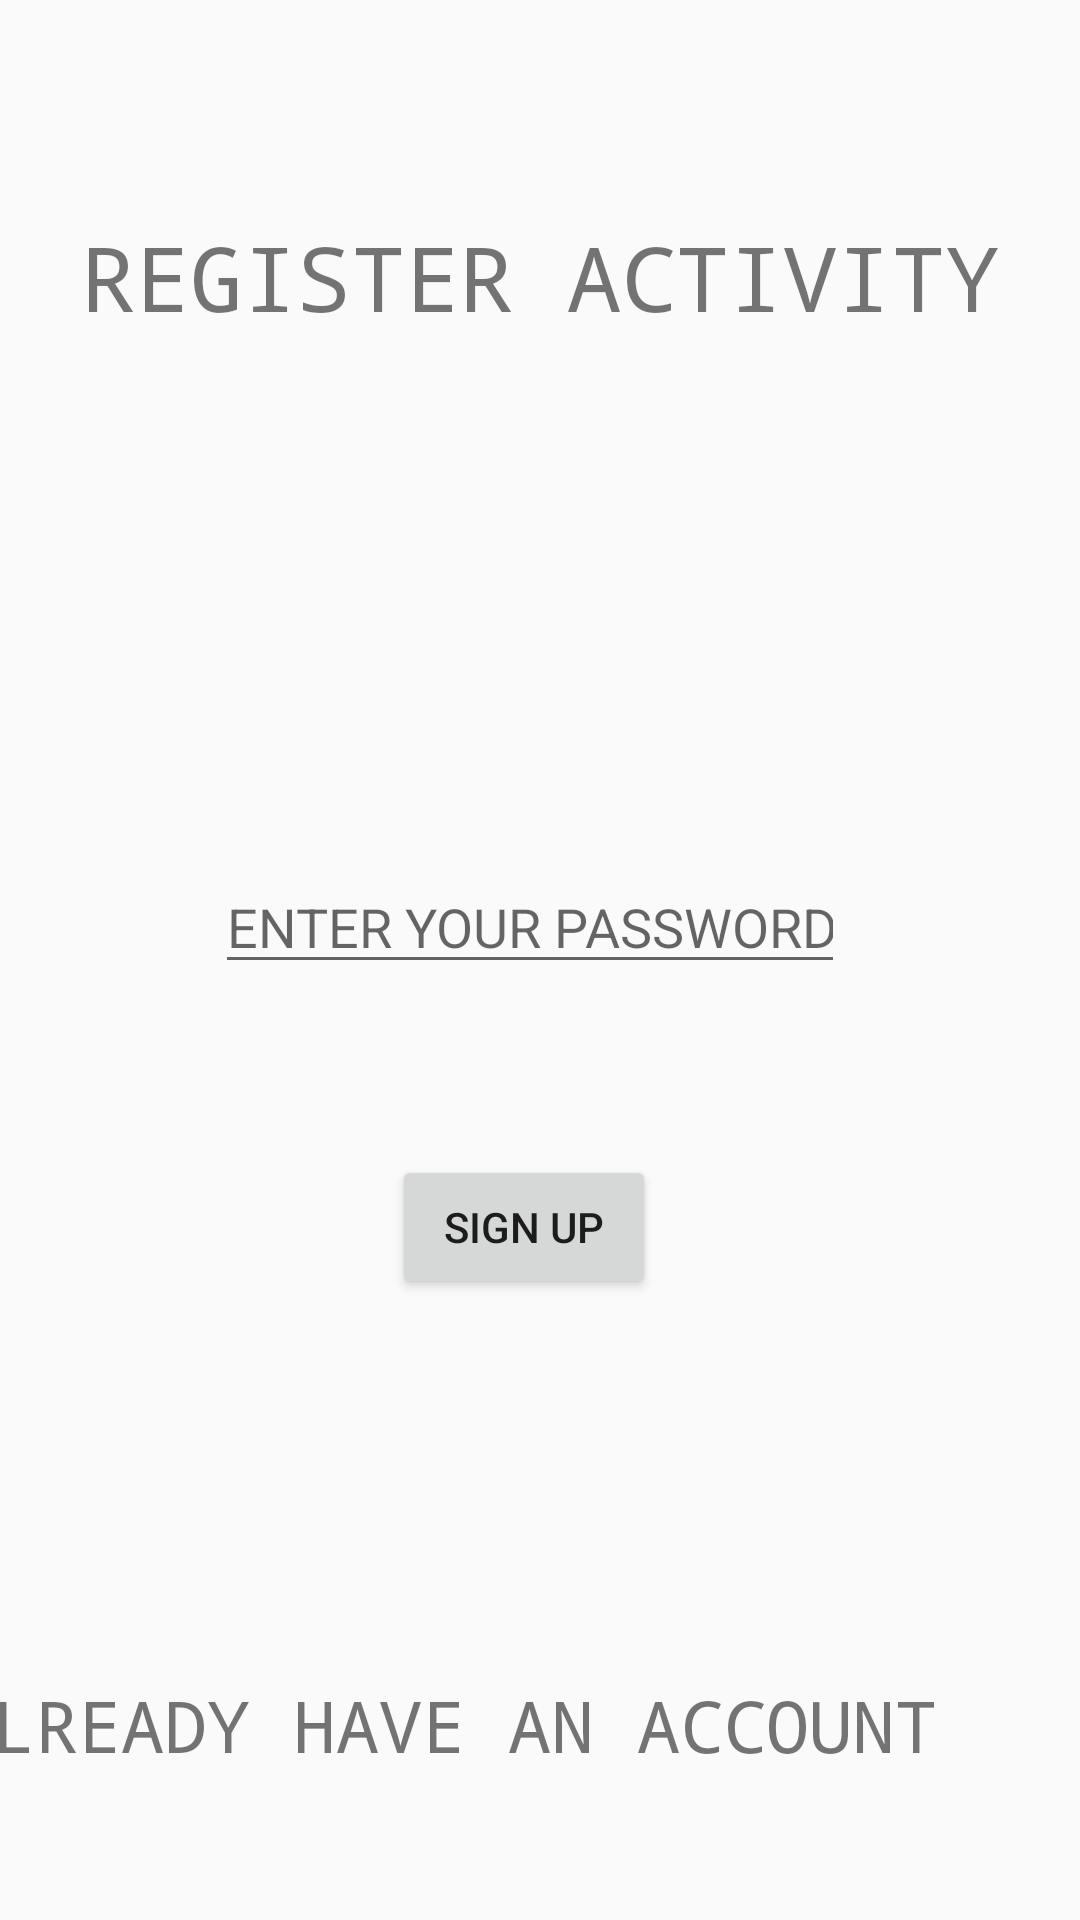

Write the Android layout XML for this screen, with the resource values it uses.
<!-- AndroidManifest.xml: application theme Theme.DEMOFireBASEProject -->
<!-- res/layout/activity_register.xml -->
<?xml version="1.0" encoding="utf-8"?>
<androidx.constraintlayout.widget.ConstraintLayout xmlns:android="http://schemas.android.com/apk/res/android"
    xmlns:app="http://schemas.android.com/apk/res-auto"
    xmlns:tools="http://schemas.android.com/tools"
    android:layout_width="match_parent"
    android:layout_height="match_parent"
    tools:context=".RegisterActivity">
    <TextView
        android:id="@+id/textView"
        android:layout_width="wrap_content"
        android:layout_height="wrap_content"
        android:layout_marginTop="72dp"
        android:fontFamily="monospace"
        android:text="REGISTER ACTIVITY"
        android:textSize="30sp"
        app:layout_constraintEnd_toEndOf="parent"
        app:layout_constraintStart_toStartOf="parent"
        app:layout_constraintTop_toTopOf="parent" />

    <EditText
        android:id="@+id/regemail"
        android:layout_width="wrap_content"
        android:layout_height="wrap_content"
        android:layout_marginStart="100dp"
        android:layout_marginTop="132dp"
        android:layout_marginEnd="102dp"
        android:layout_marginBottom="462dp"
        android:ems="10"
        android:hint="ENTER YOUR EMAIL.."
        android:inputType="textEmailAddress"
        app:layout_constraintBottom_toBottomOf="parent"
        app:layout_constraintEnd_toEndOf="parent"
        app:layout_constraintStart_toStartOf="parent"
        app:layout_constraintTop_toBottomOf="@+id/textView" />

    <EditText
        android:id="@+id/regepass"
        android:layout_width="wrap_content"
        android:layout_height="wrap_content"
        android:layout_marginStart="97dp"
        android:layout_marginTop="94dp"
        android:layout_marginEnd="104dp"
        android:layout_marginBottom="312dp"
        android:ems="10"
        android:hint="ENTER YOUR PASSWORD.."
        android:inputType="textPassword"
        app:layout_constraintBottom_toBottomOf="parent"
        app:layout_constraintEnd_toEndOf="parent"
        app:layout_constraintStart_toStartOf="parent"
        app:layout_constraintTop_toBottomOf="@+id/logemail" />

    <Button
        android:id="@+id/regbtn"
        android:layout_width="wrap_content"
        android:layout_height="wrap_content"
        android:layout_marginStart="156dp"
        android:layout_marginTop="57dp"
        android:layout_marginEnd="167dp"
        android:layout_marginBottom="207dp"
        android:text="SIGN UP"
        app:layout_constraintBottom_toBottomOf="parent"
        app:layout_constraintEnd_toEndOf="parent"
        app:layout_constraintStart_toStartOf="parent"
        app:layout_constraintTop_toBottomOf="@+id/logpass" />

    <TextView
        android:id="@+id/TEXTVIEWREG"
        android:layout_width="387dp"
        android:layout_height="27dp"
        android:layout_marginStart="8dp"
        android:layout_marginTop="125dp"
        android:layout_marginEnd="16dp"
        android:layout_marginBottom="54dp"
        android:fontFamily="monospace"
        android:text="ALREADY HAVE AN ACCOUNT"
        android:textSize="24sp"
        app:layout_constraintBottom_toBottomOf="parent"
        app:layout_constraintEnd_toEndOf="parent"
        app:layout_constraintStart_toStartOf="parent"
        app:layout_constraintTop_toBottomOf="@+id/regbtn" />

</androidx.constraintlayout.widget.ConstraintLayout>
<!-- resources referenced by this layout -->
<resources>
  <style name="Theme.DEMOFireBASEProject" parent="Theme.AppCompat.Light.DarkActionBar">
          
          <item name="colorPrimary">@color/purple_500</item>
          <item name="colorPrimaryDark">@color/purple_700</item>
          <item name="colorAccent">@color/teal_200</item>
          
      </style>
  <!-- not gathered from this repository: default colours our renderer supplied (Android Studio template values) -->
  <color name="purple_500">#FF6200EE</color>
  <color name="purple_700">#FF3700B3</color>
  <color name="teal_200">#FF03DAC5</color>
</resources>
